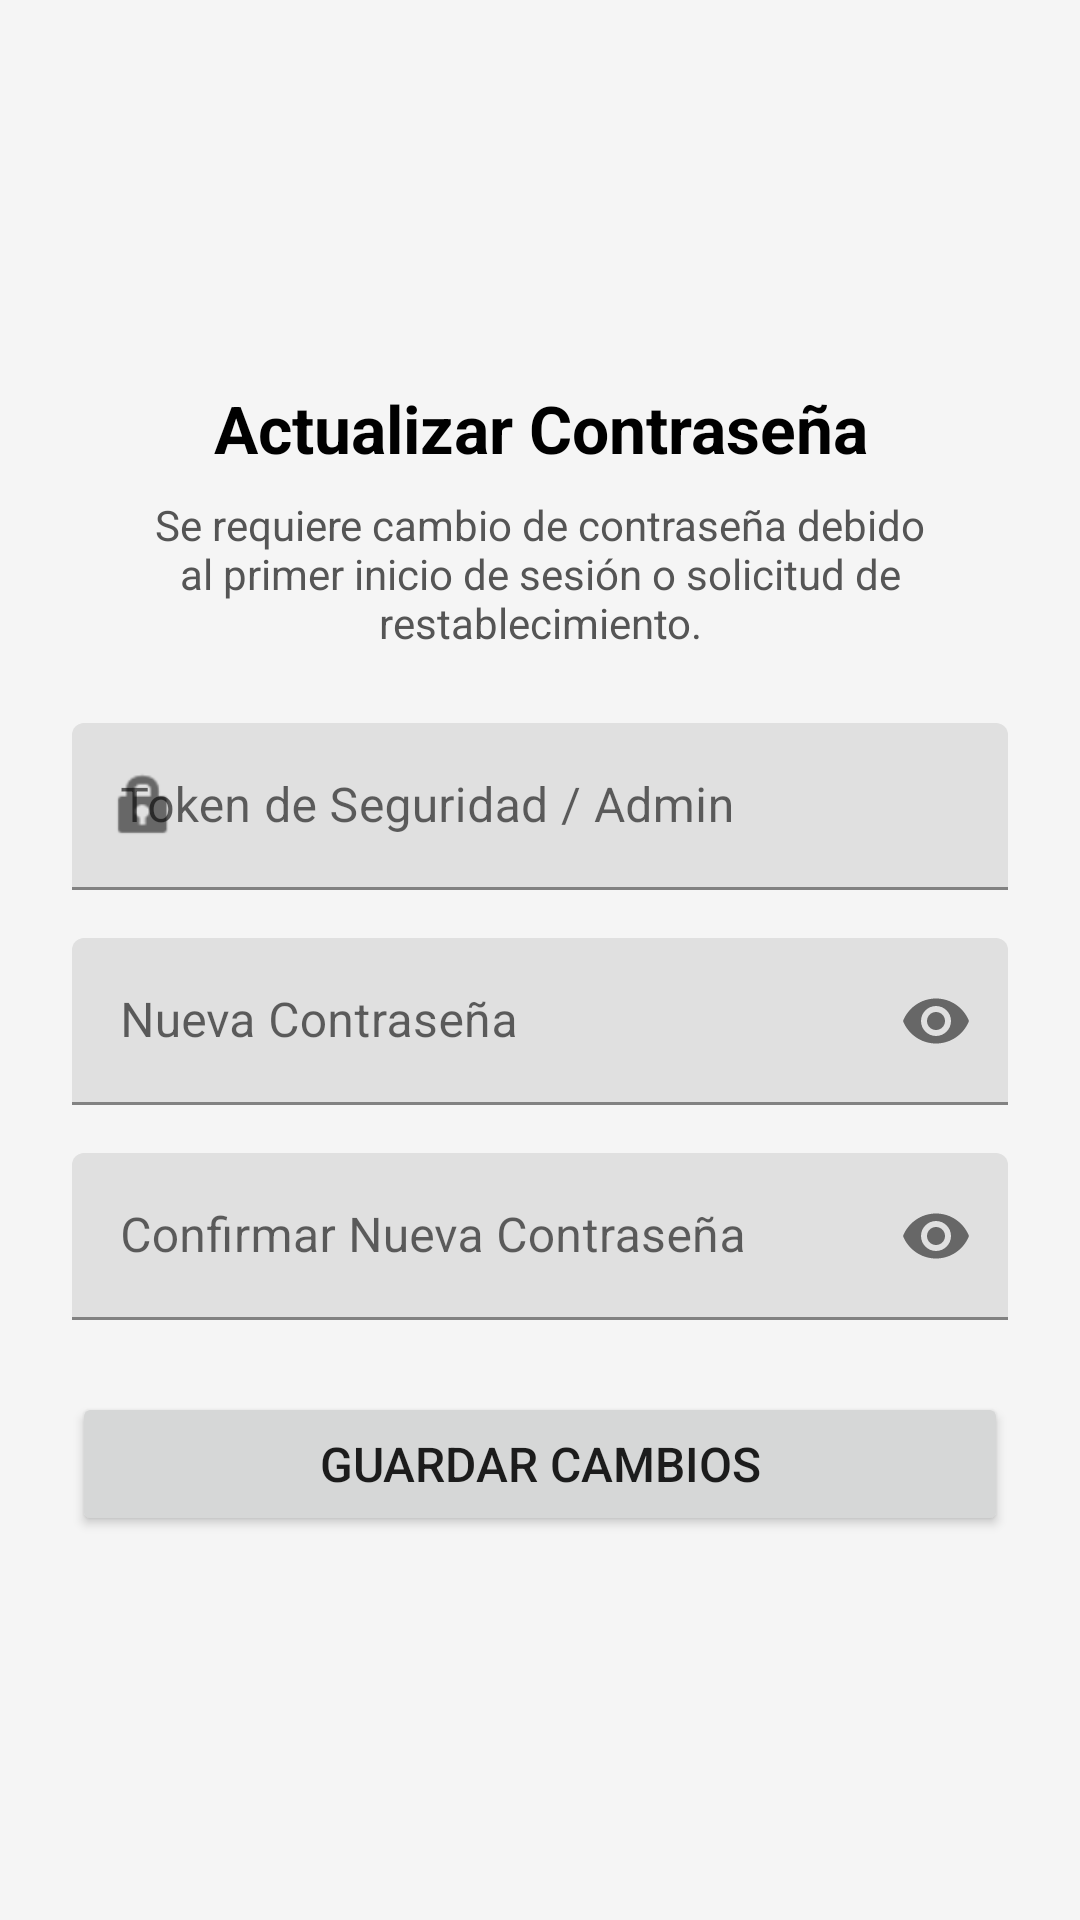

Layout XML and referenced resources for this Android screen:
<!-- AndroidManifest.xml: application theme Theme.PasajesApp -->
<!-- res/layout/activity_reset_password.xml -->
<?xml version="1.0" encoding="utf-8"?>
<LinearLayout xmlns:android="http://schemas.android.com/apk/res/android"
    xmlns:app="http://schemas.android.com/apk/res-auto"
    android:layout_width="match_parent"
    android:layout_height="match_parent"
    android:orientation="vertical"
    android:padding="24dp"
    android:gravity="center_vertical">

    <TextView
        android:layout_width="match_parent"
        android:layout_height="wrap_content"
        android:text="Actualizar Contraseña"
        android:textSize="22sp"
        android:textStyle="bold"
        android:textColor="#000000"
        android:layout_marginBottom="8dp"
        android:gravity="center" />

    <TextView
        android:layout_width="match_parent"
        android:layout_height="wrap_content"
        android:text="Se requiere cambio de contraseña debido al primer inicio de sesión o solicitud de restablecimiento."
        android:textSize="14sp"
        android:textColor="#555555"
        android:layout_marginBottom="24dp"
        android:gravity="center" />

    <com.google.android.material.textfield.TextInputLayout
        android:layout_width="match_parent"
        android:layout_height="wrap_content"
        android:layout_marginBottom="16dp"
        android:hint="Token de Seguridad / Admin"
        app:startIconDrawable="@android:drawable/ic_lock_idle_lock">

        <com.google.android.material.textfield.TextInputEditText
            android:id="@+id/etTokenAdmin"
            android:layout_width="match_parent"
            android:layout_height="wrap_content"
            android:inputType="text" />
    </com.google.android.material.textfield.TextInputLayout>

    <com.google.android.material.textfield.TextInputLayout
        android:layout_width="match_parent"
        android:layout_height="wrap_content"
        android:layout_marginBottom="16dp"
        android:hint="Nueva Contraseña"
        app:passwordToggleEnabled="true">

        <com.google.android.material.textfield.TextInputEditText
            android:id="@+id/etNuevaPassword"
            android:layout_width="match_parent"
            android:layout_height="wrap_content"
            android:inputType="textPassword" />
    </com.google.android.material.textfield.TextInputLayout>

    <com.google.android.material.textfield.TextInputLayout
        android:layout_width="match_parent"
        android:layout_height="wrap_content"
        android:layout_marginBottom="24dp"
        android:hint="Confirmar Nueva Contraseña"
        app:passwordToggleEnabled="true">

        <com.google.android.material.textfield.TextInputEditText
            android:id="@+id/etConfirmarPassword"
            android:layout_width="match_parent"
            android:layout_height="wrap_content"
            android:inputType="textPassword" />
    </com.google.android.material.textfield.TextInputLayout>

    <Button
        android:id="@+id/btnRestablecer"
        android:layout_width="match_parent"
        android:layout_height="wrap_content"
        android:text="Guardar Cambios"
        android:textSize="16sp" />

</LinearLayout>
<!-- resources referenced by this layout -->
<resources>
  <style name="Theme.PasajesApp" parent="Theme.MaterialComponents.Light.NoActionBar">
          <item name="colorPrimary">@color/primary</item>
          <item name="colorPrimaryDark">@color/primary_dark</item>
          <item name="colorAccent">@color/accent</item>
          <item name="android:windowBackground">@color/background</item>
          <item name="android:statusBarColor">@color/primary_dark</item>
      </style>
  <color name="primary">#1A237E</color>
  <color name="primary_dark">#0D1642</color>
  <color name="accent">#FF6F00</color>
  <color name="background">#F5F5F5</color>
</resources>
